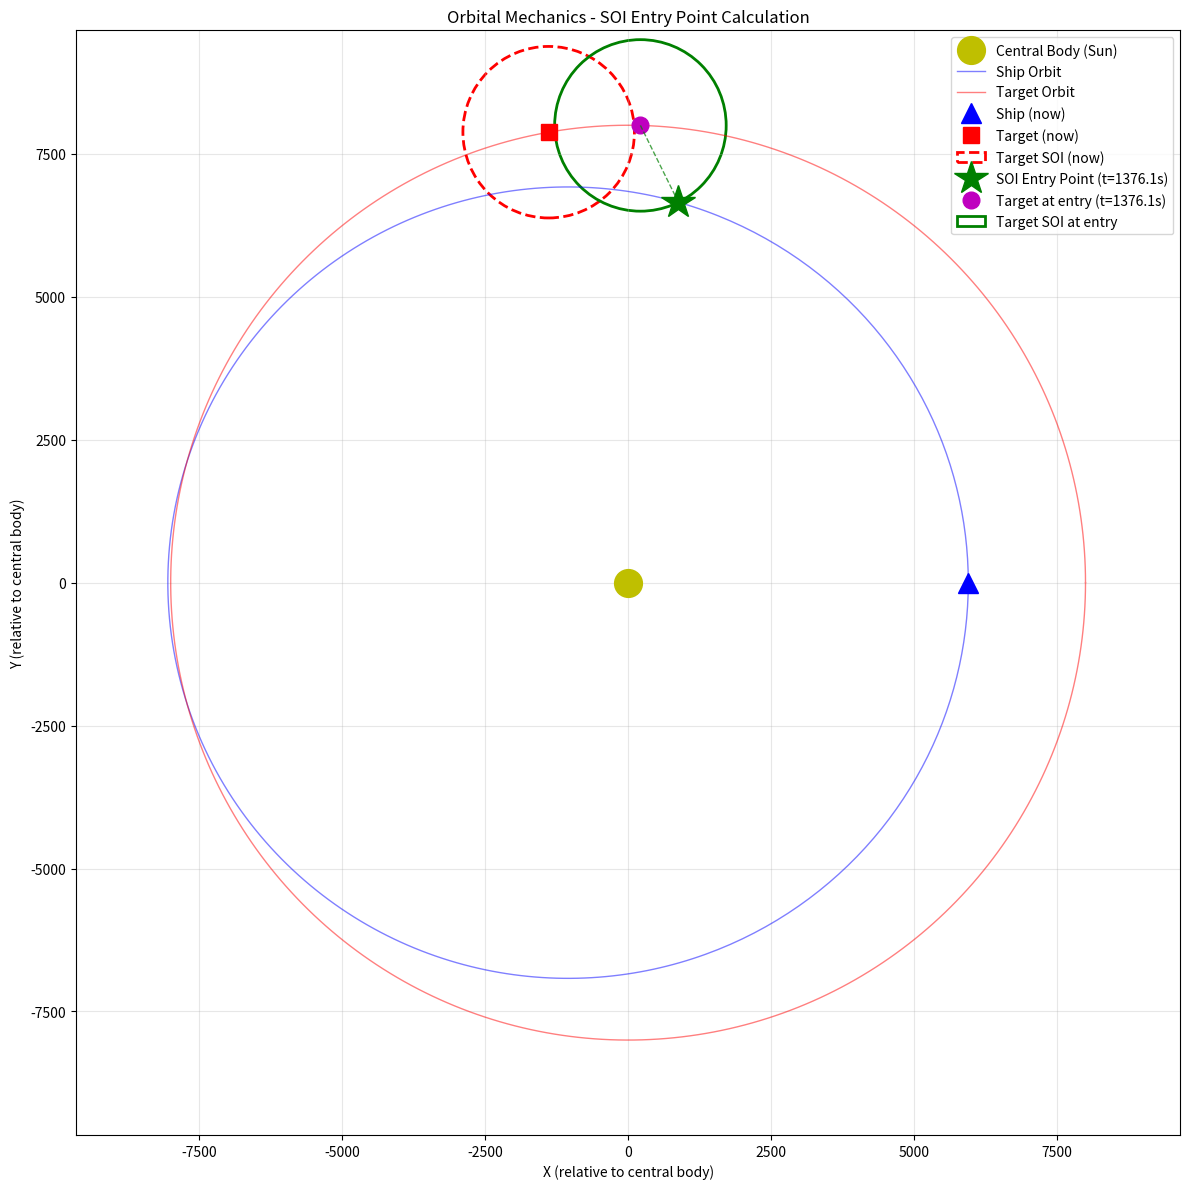
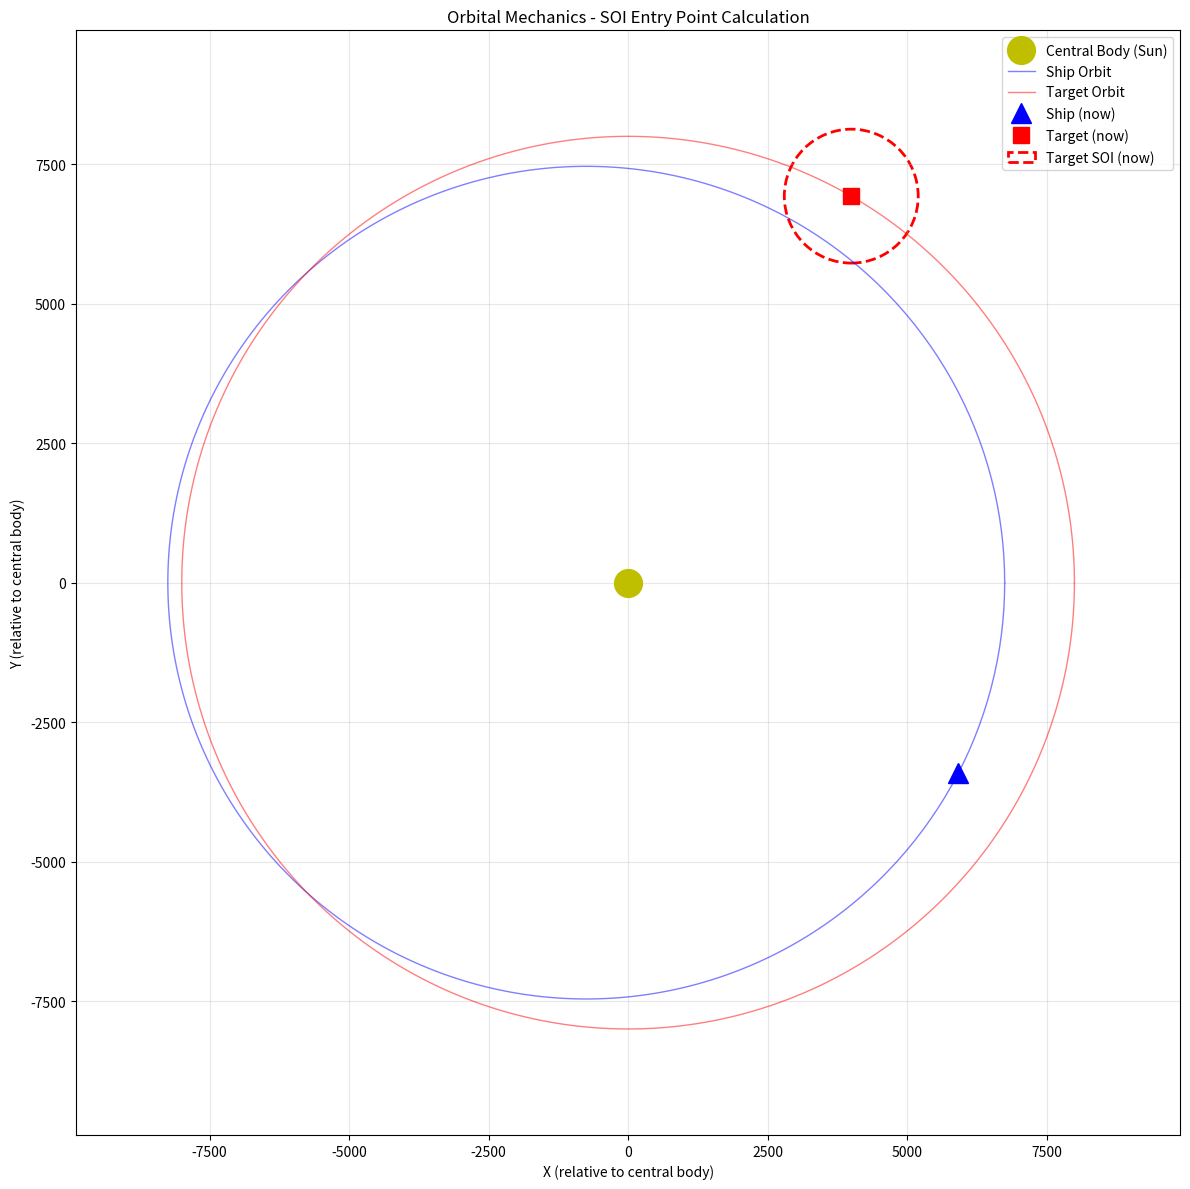
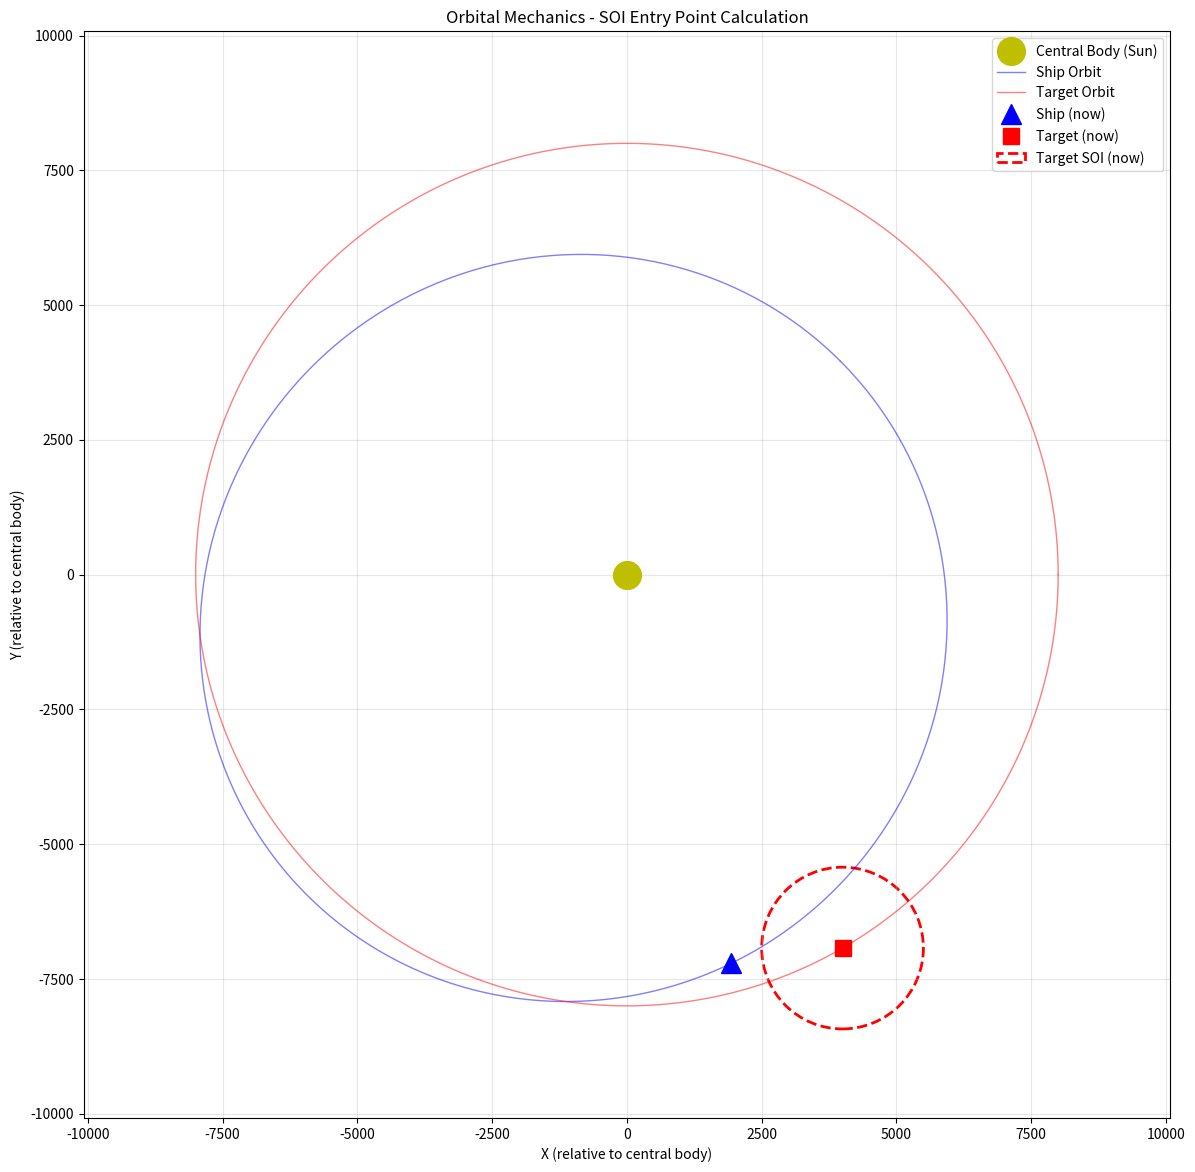

Here is the Python script that generated these plots, in order:
"""
Test script to verify orbital mechanics calculations for SOI entry point detection.

This simulates the same math used in orbiting_body.gd to find where a ship's
trajectory intersects another body's sphere of influence.
"""

import numpy as np
import matplotlib
matplotlib.use('Agg')  # Non-interactive backend
import matplotlib.pyplot as plt
from matplotlib.patches import Circle

# =============================================================================
# Kepler's Equation Solvers (same as GDScript implementation)
# =============================================================================

def true_to_mean_anomaly(true_anomaly: float, eccentricity: float) -> float:
    """Convert true anomaly to mean anomaly (for elliptical orbits)."""
    e = eccentricity
    nu = true_anomaly
    
    # Eccentric anomaly: tan(E/2) = sqrt((1-e)/(1+e)) * tan(nu/2)
    half_nu = nu / 2.0
    tan_half_nu = np.tan(half_nu)
    factor = np.sqrt((1.0 - e) / (1.0 + e))
    tan_half_E = factor * tan_half_nu
    E = 2.0 * np.arctan(tan_half_E)
    
    # Mean anomaly: M = E - e*sin(E)
    M = E - e * np.sin(E)
    
    return M


def mean_to_true_anomaly(mean_anomaly: float, eccentricity: float, iterations: int = 10) -> float:
    """Convert mean anomaly to true anomaly using Newton-Raphson iteration."""
    M = mean_anomaly % (2 * np.pi)
    if M < 0:
        M += 2 * np.pi
    
    e = eccentricity
    
    # Solve Kepler's equation: M = E - e*sin(E) for E
    E = M  # Initial guess
    for _ in range(iterations):
        f = E - e * np.sin(E) - M
        f_prime = 1.0 - e * np.cos(E)
        if abs(f_prime) < 1e-10:
            break
        E = E - f / f_prime
        if abs(f) < 1e-10:
            break
    
    # Convert eccentric anomaly to true anomaly
    half_E = E / 2.0
    tan_half_E = np.tan(half_E)
    factor = np.sqrt((1.0 + e) / (1.0 - e))
    tan_half_nu = factor * tan_half_E
    nu = 2.0 * np.arctan(tan_half_nu)
    
    return nu


# =============================================================================
# Orbital Position Calculation
# =============================================================================

def get_position_at_time(t: float, M0: float, n: float, e: float, p: float, omega: float) -> np.ndarray:
    """
    Calculate position at time t given orbital elements.
    
    Args:
        t: Time since epoch
        M0: Mean anomaly at epoch
        n: Mean motion (rad/s)
        e: Eccentricity
        p: Semi-latus rectum
        omega: Argument of periapsis
    
    Returns:
        Position vector relative to central body
    """
    M = M0 + n * t  # Mean anomaly at time t
    nu = mean_to_true_anomaly(M, e)  # True anomaly at time t
    
    denom = 1.0 + e * np.cos(nu)
    if abs(denom) < 0.001:
        return np.array([np.inf, np.inf])
    
    r = p / denom
    if r <= 0 or not np.isfinite(r):
        return np.array([np.inf, np.inf])
    
    angle = nu + omega
    return np.array([r * np.cos(angle), r * np.sin(angle)])


def orbital_elements_to_params(a: float, e: float, omega: float, nu: float, mu: float):
    """
    Convert orbital elements to simulation parameters.
    
    Returns:
        (p, n, M0) - semi-latus rectum, mean motion, initial mean anomaly
    """
    p = a * (1.0 - e * e)  # Semi-latus rectum
    n = np.sqrt(mu / (a ** 3))  # Mean motion
    M0 = true_to_mean_anomaly(nu, e)  # Initial mean anomaly
    return p, n, M0


# =============================================================================
# SOI Entry Point Finding
# =============================================================================

def find_soi_entry_point(ship_params: dict, target_params: dict, target_soi: float, 
                          max_time: float, num_samples: int = 500):
    """
    Find where the ship's trajectory enters the target's SOI.
    
    Args:
        ship_params: dict with keys 'a', 'e', 'omega', 'nu', 'mu'
        target_params: dict with keys 'a', 'e', 'omega', 'nu', 'mu'
        target_soi: Sphere of influence radius
        max_time: Maximum simulation time
        num_samples: Number of time samples
    
    Returns:
        (entry_point, entry_time) or (None, None) if no intersection
    """
    # Get ship orbital parameters
    ship_a, ship_e, ship_omega, ship_nu = ship_params['a'], ship_params['e'], ship_params['omega'], ship_params['nu']
    ship_p, ship_n, ship_M0 = orbital_elements_to_params(ship_a, ship_e, ship_omega, ship_nu, ship_params['mu'])
    
    # Get target orbital parameters
    target_a, target_e, target_omega, target_nu = target_params['a'], target_params['e'], target_params['omega'], target_params['nu']
    target_p, target_n, target_M0 = orbital_elements_to_params(target_a, target_e, target_omega, target_nu, target_params['mu'])
    
    print(f"\n=== Ship Orbital Parameters ===")
    print(f"  Semi-major axis (a): {ship_a:.1f}")
    print(f"  Eccentricity (e): {ship_e:.4f}")
    print(f"  Argument of periapsis (ω): {np.degrees(ship_omega):.1f}°")
    print(f"  True anomaly (ν): {np.degrees(ship_nu):.1f}°")
    print(f"  Semi-latus rectum (p): {ship_p:.1f}")
    print(f"  Mean motion (n): {ship_n:.6f} rad/s")
    print(f"  Initial mean anomaly (M0): {np.degrees(ship_M0):.1f}°")
    
    print(f"\n=== Target Orbital Parameters ===")
    print(f"  Semi-major axis (a): {target_a:.1f}")
    print(f"  Eccentricity (e): {target_e:.4f}")
    print(f"  Argument of periapsis (ω): {np.degrees(target_omega):.1f}°")
    print(f"  True anomaly (ν): {np.degrees(target_nu):.1f}°")
    print(f"  Semi-latus rectum (p): {target_p:.1f}")
    print(f"  Mean motion (n): {target_n:.6f} rad/s")
    print(f"  Initial mean anomaly (M0): {np.degrees(target_M0):.1f}°")
    print(f"  SOI radius: {target_soi:.1f}")
    
    dt = max_time / num_samples
    was_outside = True
    
    for i in range(num_samples + 1):
        t = float(i) * dt
        
        # Ship position at time t
        ship_pos = get_position_at_time(t, ship_M0, ship_n, ship_e, ship_p, ship_omega)
        if not np.all(np.isfinite(ship_pos)):
            continue
        
        # Target position at time t  
        target_pos = get_position_at_time(t, target_M0, target_n, target_e, target_p, target_omega)
        if not np.all(np.isfinite(target_pos)):
            continue
        
        # Check distance
        dist = np.linalg.norm(ship_pos - target_pos)
        is_inside = dist < target_soi
        
        if is_inside and was_outside:
            # Found entry! Refine with binary search
            entry_point, entry_time = refine_entry_binary_search(
                t - dt, t,
                ship_M0, ship_n, ship_e, ship_p, ship_omega,
                target_M0, target_n, target_e, target_p, target_omega,
                target_soi
            )
            return entry_point, entry_time
        
        was_outside = not is_inside
    
    return None, None


def refine_entry_binary_search(t_low, t_high, 
                                ship_M0, ship_n, ship_e, ship_p, ship_omega,
                                target_M0, target_n, target_e, target_p, target_omega,
                                target_soi):
    """Binary search to find precise SOI entry point."""
    for _ in range(20):
        t_mid = (t_low + t_high) / 2.0
        
        # Ship position
        ship_pos = get_position_at_time(t_mid, ship_M0, ship_n, ship_e, ship_p, ship_omega)
        
        # Target position
        target_pos = get_position_at_time(t_mid, target_M0, target_n, target_e, target_p, target_omega)
        
        dist = np.linalg.norm(ship_pos - target_pos)
        
        if dist < target_soi:
            t_high = t_mid  # Entry is before this point
        else:
            t_low = t_mid  # Entry is after this point
        
        if abs(t_high - t_low) < 0.01:
            break
    
    t_entry = (t_low + t_high) / 2.0
    entry_point = get_position_at_time(t_entry, ship_M0, ship_n, ship_e, ship_p, ship_omega)
    return entry_point, t_entry


# =============================================================================
# Visualization
# =============================================================================

def visualize_orbits(ship_params: dict, target_params: dict, target_soi: float, 
                      entry_point=None, entry_time=None):
    """
    Visualize the orbits and SOI intersection.
    """
    fig, ax = plt.subplots(1, 1, figsize=(12, 12))
    
    # Get parameters
    ship_a, ship_e, ship_omega, ship_nu = ship_params['a'], ship_params['e'], ship_params['omega'], ship_params['nu']
    ship_p, ship_n, ship_M0 = orbital_elements_to_params(ship_a, ship_e, ship_omega, ship_nu, ship_params['mu'])
    
    target_a, target_e, target_omega, target_nu = target_params['a'], target_params['e'], target_params['omega'], target_params['nu']
    target_p, target_n, target_M0 = orbital_elements_to_params(target_a, target_e, target_omega, target_nu, target_params['mu'])
    
    # Draw central body (reference body)
    ax.plot(0, 0, 'yo', markersize=20, label='Central Body (Sun)')
    
    # Draw ship's full orbit (ellipse)
    ship_orbit_points = []
    for nu in np.linspace(0, 2*np.pi, 360):
        r = ship_p / (1.0 + ship_e * np.cos(nu))
        if r > 0:
            angle = nu + ship_omega
            ship_orbit_points.append([r * np.cos(angle), r * np.sin(angle)])
    ship_orbit_points = np.array(ship_orbit_points)
    ax.plot(ship_orbit_points[:, 0], ship_orbit_points[:, 1], 'b-', linewidth=1, alpha=0.5, label='Ship Orbit')
    
    # Draw target's full orbit
    target_orbit_points = []
    for nu in np.linspace(0, 2*np.pi, 360):
        r = target_p / (1.0 + target_e * np.cos(nu))
        if r > 0:
            angle = nu + target_omega
            target_orbit_points.append([r * np.cos(angle), r * np.sin(angle)])
    target_orbit_points = np.array(target_orbit_points)
    ax.plot(target_orbit_points[:, 0], target_orbit_points[:, 1], 'r-', linewidth=1, alpha=0.5, label='Target Orbit')
    
    # Draw current positions
    ship_pos_now = get_position_at_time(0, ship_M0, ship_n, ship_e, ship_p, ship_omega)
    target_pos_now = get_position_at_time(0, target_M0, target_n, target_e, target_p, target_omega)
    
    ax.plot(ship_pos_now[0], ship_pos_now[1], 'b^', markersize=15, label='Ship (now)')
    ax.plot(target_pos_now[0], target_pos_now[1], 'rs', markersize=12, label='Target (now)')
    
    # Draw target's SOI at current position
    soi_circle = Circle(target_pos_now, target_soi, fill=False, color='red', linestyle='--', linewidth=2, label='Target SOI (now)')
    ax.add_patch(soi_circle)
    
    # If we have an entry point, show positions at entry time
    if entry_point is not None and entry_time is not None:
        print(f"\n=== SOI Entry Found ===")
        print(f"  Entry time: {entry_time:.2f} seconds from now")
        print(f"  Ship entry position (relative to central body): ({entry_point[0]:.1f}, {entry_point[1]:.1f})")
        
        # Target position at entry time
        target_pos_entry = get_position_at_time(entry_time, target_M0, target_n, target_e, target_p, target_omega)
        print(f"  Target position at entry: ({target_pos_entry[0]:.1f}, {target_pos_entry[1]:.1f})")
        
        dist_at_entry = np.linalg.norm(entry_point - target_pos_entry)
        print(f"  Distance at entry: {dist_at_entry:.1f} (SOI = {target_soi:.1f})")
        
        # Draw entry point on ship's orbit
        ax.plot(entry_point[0], entry_point[1], 'g*', markersize=25, label=f'SOI Entry Point (t={entry_time:.1f}s)')
        
        # Draw target position at entry time
        ax.plot(target_pos_entry[0], target_pos_entry[1], 'mo', markersize=12, label=f'Target at entry (t={entry_time:.1f}s)')
        
        # Draw target's SOI at entry time
        soi_circle_entry = Circle(target_pos_entry, target_soi, fill=False, color='green', linestyle='-', linewidth=2, label='Target SOI at entry')
        ax.add_patch(soi_circle_entry)
        
        # Draw line from entry point to target at entry
        ax.plot([entry_point[0], target_pos_entry[0]], [entry_point[1], target_pos_entry[1]], 
                'g--', linewidth=1, alpha=0.7)
    else:
        print("\n=== No SOI Entry Found ===")
    
    ax.set_aspect('equal')
    ax.grid(True, alpha=0.3)
    ax.legend(loc='upper right')
    ax.set_title('Orbital Mechanics - SOI Entry Point Calculation')
    ax.set_xlabel('X (relative to central body)')
    ax.set_ylabel('Y (relative to central body)')
    
    # Set reasonable axis limits
    max_range = max(ship_a * (1 + ship_e), target_a * (1 + target_e)) * 1.2
    ax.set_xlim(-max_range, max_range)
    ax.set_ylim(-max_range, max_range)
    
    plt.tight_layout()
    plt.savefig('soi_intersection_test.png', dpi=150)
    print(f"\nPlot saved to: soi_intersection_test.png")
    # plt.show()  # Commented out for non-interactive mode


# =============================================================================
# Test Scenarios
# =============================================================================

def test_scenario_1():
    """
    Test scenario: Ship and planet both orbiting a star.
    Ship on transfer orbit designed to intercept the planet.
    """
    print("=" * 60)
    print("SCENARIO 1: Transfer orbit intercepting outer planet")
    print("=" * 60)
    
    # Common gravitational parameter (G * M_central)
    mu = 500000.0 * 20.0  # gravitational_constant * central_mass
    
    # Ship on an elliptical transfer orbit that reaches the planet's orbit
    # Apoapsis should be at the planet's orbital radius
    ship_params = {
        'a': 7000.0,        # Semi-major axis (average of inner and outer)
        'e': 0.15,          # Eccentricity - apoapsis ~8050, periapsis ~5950
        'omega': 0.0,       # Argument of periapsis (periapsis to the right)
        'nu': np.radians(0),  # Ship starts at periapsis
        'mu': mu
    }
    
    # Target planet on circular outer orbit
    # Position the planet so ship will reach it
    target_params = {
        'a': 8000.0,        # Semi-major axis (outer orbit)
        'e': 0.0,           # Eccentricity (circular)
        'omega': 0.0,       # Argument of periapsis
        'nu': np.radians(100),  # Planet position - ahead of ship
        'mu': mu
    }
    
    # Target SOI (using the formula from the game)
    target_mass = 5.0
    target_soi = 50.0 * np.sqrt(500000.0 * target_mass / 10000.0)
    # Make SOI larger to ensure intersection for testing
    target_soi = 1500.0  # Larger SOI for testing
    print(f"Target SOI (test): {target_soi:.1f}")
    
    # Calculate ship's orbital period for simulation time
    ship_period = 2 * np.pi * np.sqrt(ship_params['a']**3 / mu)
    print(f"Ship orbital period: {ship_period:.1f} seconds")
    
    # Ship apoapsis
    ship_apoapsis = ship_params['a'] * (1 + ship_params['e'])
    print(f"Ship apoapsis: {ship_apoapsis:.1f} (target orbit: {target_params['a']:.1f})")
    
    # Find SOI entry
    entry_point, entry_time = find_soi_entry_point(
        ship_params, target_params, target_soi,
        max_time=ship_period * 2,
        num_samples=500
    )
    
    # Visualize
    visualize_orbits(ship_params, target_params, target_soi, entry_point, entry_time)


def test_scenario_2():
    """
    Test with ship starting at a different position - behind the planet and catching up.
    """
    print("\n" + "=" * 60)
    print("SCENARIO 2: Ship chasing planet from behind")
    print("=" * 60)
    
    mu = 500000.0 * 20.0
    
    # Ship slightly behind the planet on an intersecting orbit
    ship_params = {
        'a': 7500.0,
        'e': 0.1,
        'omega': np.radians(0),  # Periapsis to the right
        'nu': np.radians(-30),   # Ship behind (negative angle)
        'mu': mu
    }
    
    # Planet ahead of ship on same side
    target_params = {
        'a': 8000.0,
        'e': 0.0,
        'omega': 0.0,
        'nu': np.radians(60),  # Planet ahead
        'mu': mu
    }
    
    target_soi = 1200.0  # Test SOI
    ship_period = 2 * np.pi * np.sqrt(ship_params['a']**3 / mu)
    
    entry_point, entry_time = find_soi_entry_point(
        ship_params, target_params, target_soi,
        max_time=ship_period * 2,
        num_samples=500
    )
    
    visualize_orbits(ship_params, target_params, target_soi, entry_point, entry_time)


def test_scenario_3():
    """
    Test with NEGATIVE true anomaly - important edge case!
    The GDScript may have issues with negative angles.
    """
    print("\n" + "=" * 60)
    print("SCENARIO 3: Negative true anomaly edge case")
    print("=" * 60)
    
    mu = 500000.0 * 20.0
    
    # Ship with negative true anomaly (just past apoapsis going down)
    ship_params = {
        'a': 7000.0,
        'e': 0.2,
        'omega': np.radians(45),  # Rotated orbit
        'nu': np.radians(-120),   # NEGATIVE - past apoapsis
        'mu': mu
    }
    
    target_params = {
        'a': 8000.0,
        'e': 0.0,
        'omega': 0.0,
        'nu': np.radians(-60),  # Also negative
        'mu': mu
    }
    
    target_soi = 1500.0
    ship_period = 2 * np.pi * np.sqrt(ship_params['a']**3 / mu)
    
    print(f"\nTesting negative true anomaly...")
    print(f"Ship true anomaly: {np.degrees(ship_params['nu']):.1f}°")
    print(f"Target true anomaly: {np.degrees(target_params['nu']):.1f}°")
    
    # Test the conversions with negative angles
    ship_M0 = true_to_mean_anomaly(ship_params['nu'], ship_params['e'])
    print(f"Ship M0 (from negative ν): {np.degrees(ship_M0):.1f}°")
    
    # Convert back
    ship_nu_back = mean_to_true_anomaly(ship_M0, ship_params['e'])
    print(f"Ship ν (converted back): {np.degrees(ship_nu_back):.1f}°")
    
    entry_point, entry_time = find_soi_entry_point(
        ship_params, target_params, target_soi,
        max_time=ship_period * 2,
        num_samples=500
    )
    
    visualize_orbits(ship_params, target_params, target_soi, entry_point, entry_time)


if __name__ == "__main__":
    test_scenario_1()
    test_scenario_2()
    test_scenario_3()  # Edge case with negative angles
